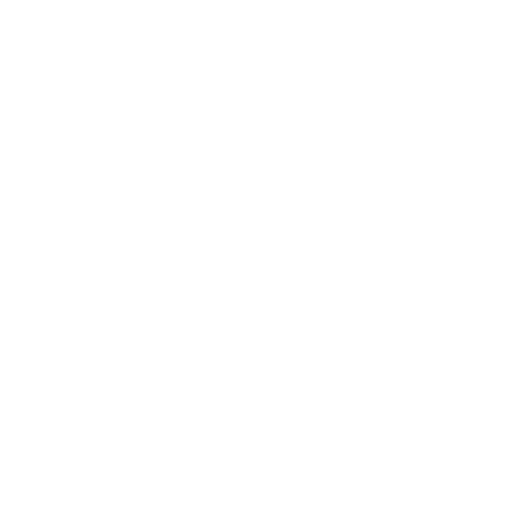
t = 0.00 s
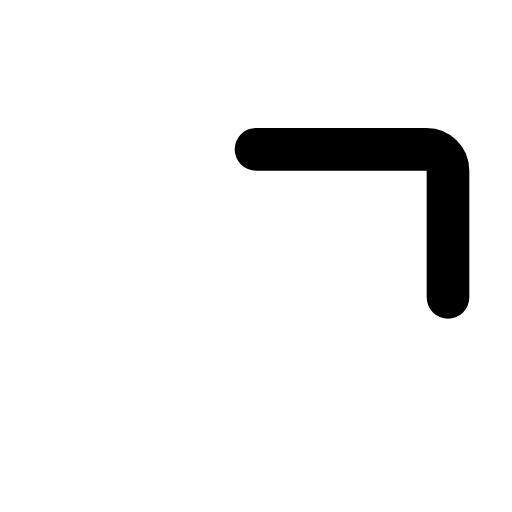
t = 0.15 s
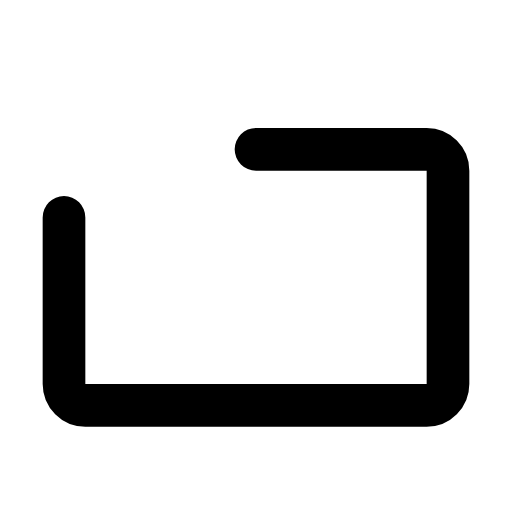
t = 0.45 s
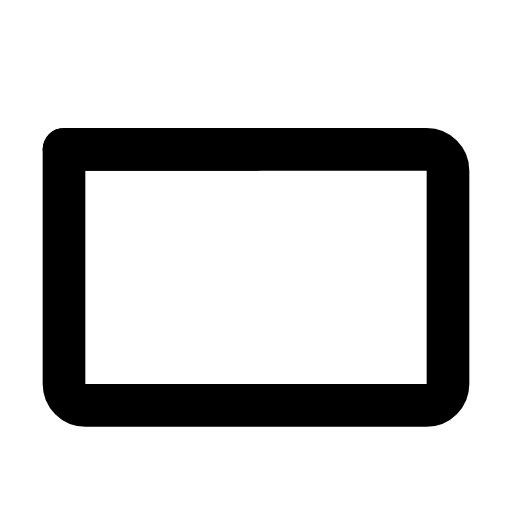
t = 0.60 s
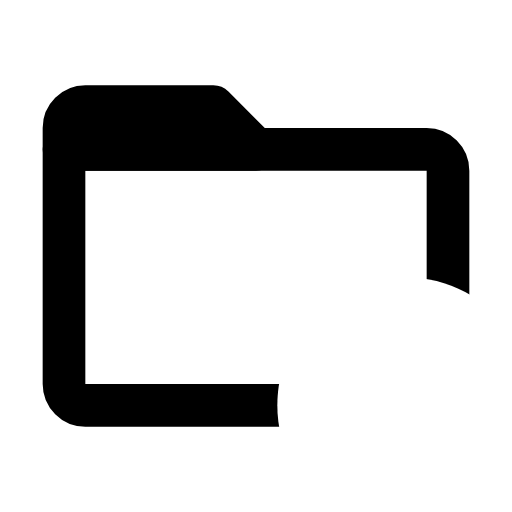
t = 0.80 s
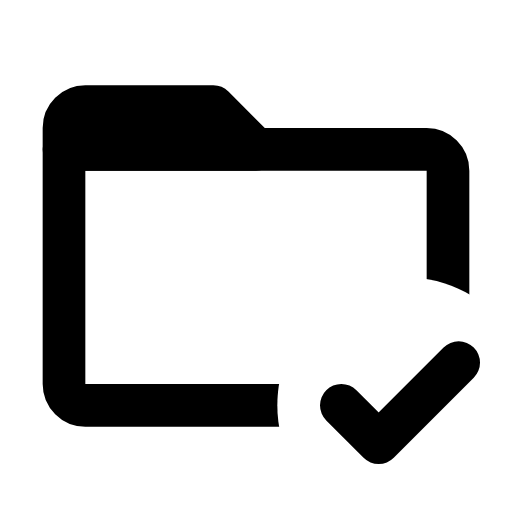
t = 1.00 s

The animated SVG that drew these frames (rendered in a browser with its animation timeline set to each time). Animation: 5 SMIL elements (animate=3,set=2); one cycle of 1.00 s.

<svg viewBox="0 0 24 24" xmlns="http://www.w3.org/2000/svg"><defs><mask id="SVGbzXJkbpF"><g fill="none" stroke="#fff" stroke-linecap="round" stroke-linejoin="round" stroke-width="2"><path d="M12 7h8c0.55 0 1 0.45 1 1v10c0 0.55 -0.45 1 -1 1h-16c-0.55 0 -1 -0.45 -1 -1v-11Z" stroke-dasharray="62"><animate attributeName="stroke-dashoffset" dur="0.6s" fill="freeze" values="62;0"/></path><path d="M12 7h-9v-1c0 -0.55 0.45 -1 1 -1h6Z" opacity="0"><set attributeName="opacity" to="1" begin="0.6s" fill="freeze"/><animate attributeName="d" begin="0.6s" dur="0.2s" fill="freeze" values="M12 7h-9v0c0 0 0.45 0 1 0h6Z;M12 7h-9v-1c0 -0.55 0.45 -1 1 -1h6Z"/></path></g><path d="M19 13c3.31 0 6 2.69 6 6c0 3.31 -2.69 6 -6 6c-3.31 0 -6 -2.69 -6 -6c0 -3.31 2.69 -6 6 -6Z" fill="#000" opacity="0"><set attributeName="opacity" to="1" begin="0.8s" fill="freeze"/></path></mask></defs><path d="M0 0h24v24H0z" fill="currentColor" mask="url(#SVGbzXJkbpF)"/><path d="M16 19l1.75 1.75l3.75 -3.75" stroke="currentColor" fill="none" stroke-width="2" stroke-linecap="round" stroke-linejoin="round" stroke-dasharray="10" stroke-dashoffset="10"><animate attributeName="stroke-dashoffset" begin="0.8s" dur="0.2s" fill="freeze" to="0"/></path></svg>
